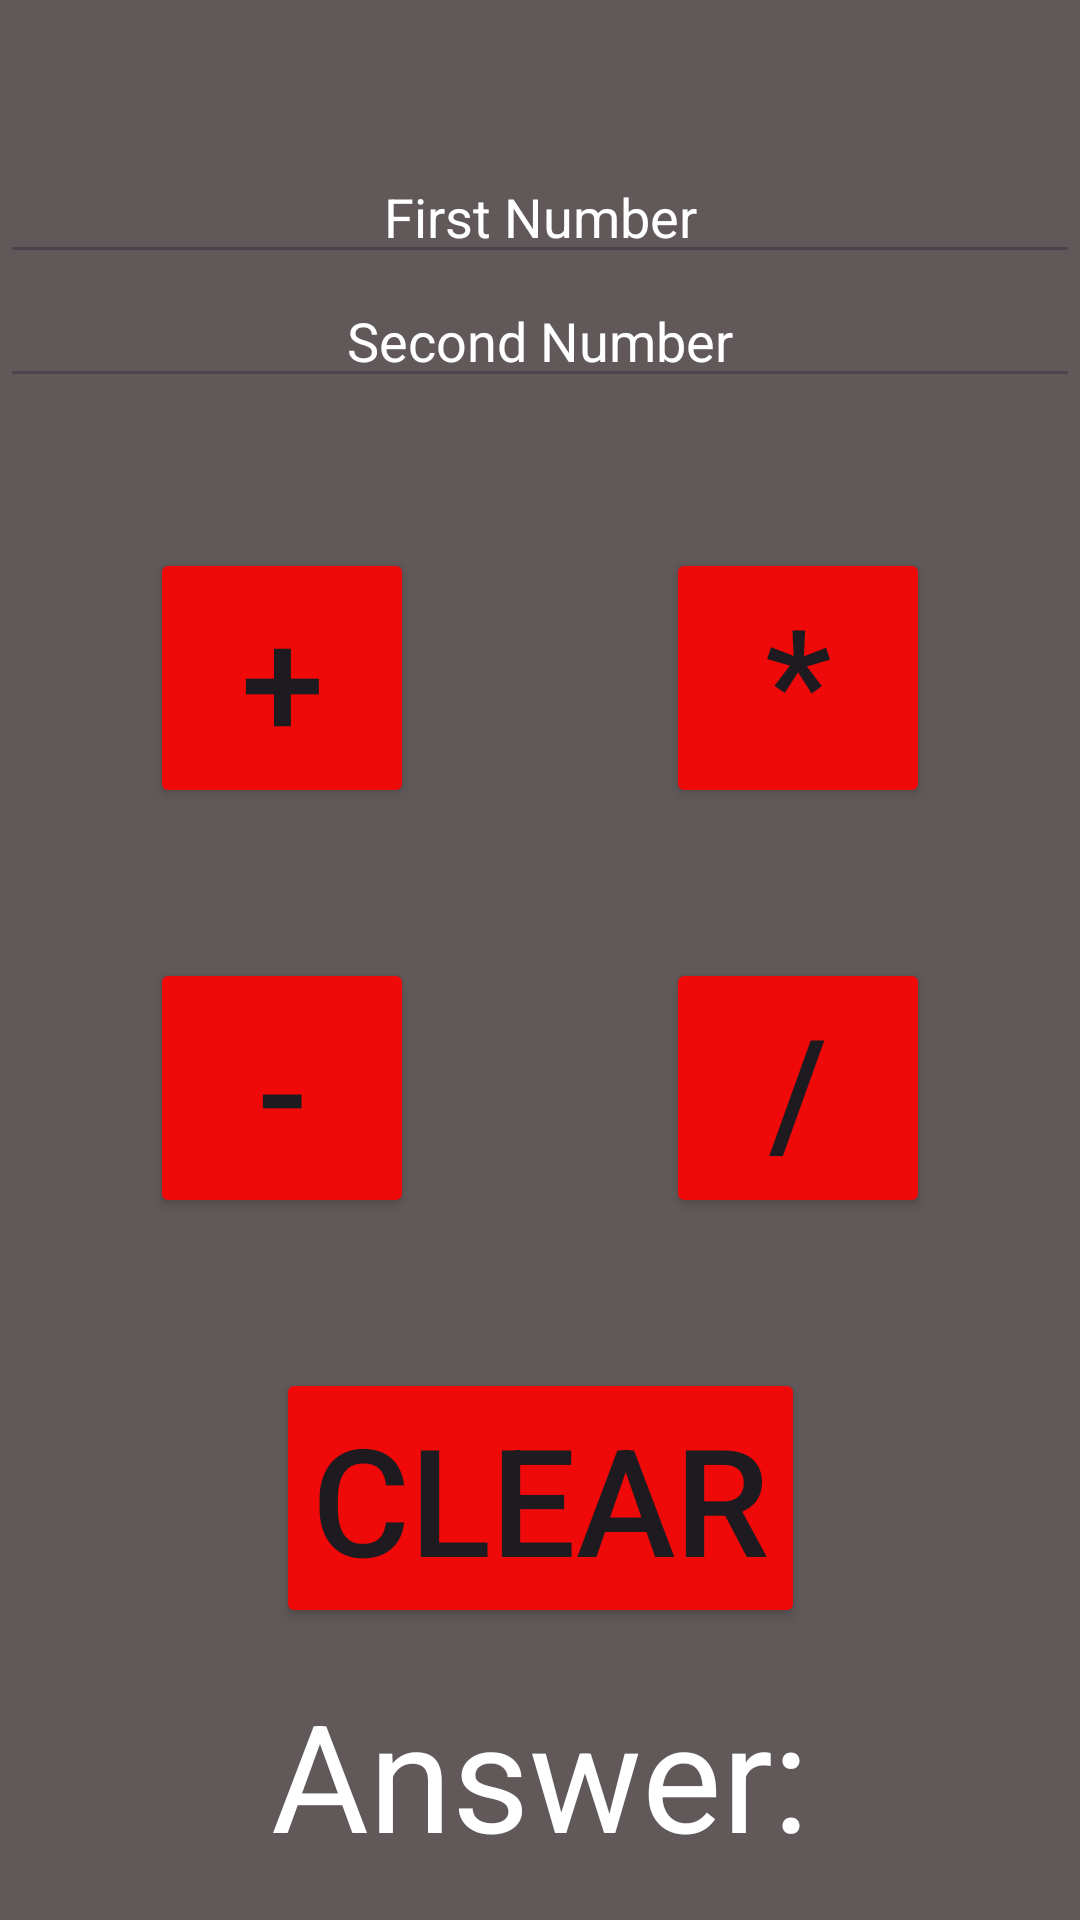

The Android layout XML behind this screen, and the referenced resources:
<!-- AndroidManifest.xml: application theme Theme.ButtonLearning -->
<!-- res/layout/activity_calculator.xml -->
<?xml version="1.0" encoding="utf-8"?>
<androidx.constraintlayout.widget.ConstraintLayout xmlns:android="http://schemas.android.com/apk/res/android"
    xmlns:app="http://schemas.android.com/apk/res-auto"
    xmlns:tools="http://schemas.android.com/tools"
    android:id="@+id/main"
    android:layout_width="match_parent"
    android:layout_height="match_parent"
    tools:context=".Calculator.Calculator">

    <View
        android:layout_width="wrap_content"
        android:layout_height="wrap_content"
        android:background="#615959"
        app:layout_constraintBottom_toBottomOf="parent"
        app:layout_constraintEnd_toEndOf="parent"
        app:layout_constraintHorizontal_bias="0.0"
        app:layout_constraintStart_toStartOf="parent"
        app:layout_constraintTop_toTopOf="parent"
        app:layout_constraintVertical_bias="0.0" />

    <EditText
        android:id="@+id/firstEditText"
        android:layout_width="0dp"
        android:layout_height="wrap_content"
        android:layout_marginTop="50dp"
        android:ems="10"
        android:hint="First Number"
        android:inputType="text"
        android:textAlignment="center"
        android:textColorHint="@color/white"
        app:layout_constraintEnd_toEndOf="parent"
        app:layout_constraintStart_toStartOf="parent"
        app:layout_constraintTop_toTopOf="parent" />

    <EditText
        android:id="@+id/secondEditText"
        android:layout_width="0dp"
        android:layout_height="wrap_content"
        android:ems="10"
        android:hint="Second Number"
        android:inputType="text"
        android:textAlignment="center"
        android:textColorHint="@color/white"
        app:layout_constraintEnd_toEndOf="parent"
        app:layout_constraintStart_toStartOf="parent"
        app:layout_constraintTop_toBottomOf="@+id/firstEditText" />

    <Button
        android:id="@+id/btnAdd"
        android:layout_width="wrap_content"
        android:layout_height="wrap_content"
        android:layout_marginStart="50dp"
        android:layout_marginTop="50dp"
        android:backgroundTint="#EF0909"
        android:text="+"
        android:textSize="50dp"
        app:layout_constraintStart_toStartOf="parent"
        app:layout_constraintTop_toBottomOf="@+id/secondEditText" />

    <Button
        android:id="@+id/btnSub"
        android:layout_width="wrap_content"
        android:layout_height="wrap_content"
        android:layout_marginStart="50dp"
        android:layout_marginTop="50dp"
        android:backgroundTint="#EF0909"
        android:text="-"
        android:textSize="50dp"
        app:layout_constraintStart_toStartOf="parent"
        app:layout_constraintTop_toBottomOf="@+id/btnAdd" />

    <Button
        android:id="@+id/btnClear"
        android:layout_width="wrap_content"
        android:layout_height="wrap_content"
        android:layout_marginTop="50dp"
        android:backgroundTint="#EF0909"
        android:text="Clear"
        android:textSize="50dp"
        app:layout_constraintEnd_toEndOf="parent"
        app:layout_constraintStart_toStartOf="parent"
        app:layout_constraintTop_toBottomOf="@+id/btnSub" />

    <Button
        android:id="@+id/btnMulti"
        android:layout_width="wrap_content"
        android:layout_height="wrap_content"
        android:layout_marginTop="50dp"
        android:layout_marginEnd="50dp"
        android:backgroundTint="#EF0909"
        android:text="*"
        android:textSize="50dp"
        app:layout_constraintEnd_toEndOf="parent"
        app:layout_constraintTop_toBottomOf="@+id/secondEditText" />

    <Button
        android:id="@+id/btnDiv"
        android:layout_width="wrap_content"
        android:layout_height="wrap_content"
        android:layout_marginTop="50dp"
        android:layout_marginEnd="50dp"
        android:backgroundTint="#EF0909"
        android:text="/"
        android:textSize="50dp"
        app:layout_constraintEnd_toEndOf="parent"
        app:layout_constraintTop_toBottomOf="@+id/btnMulti" />

    <TextView
        android:id="@+id/answerText"
        android:layout_width="wrap_content"
        android:layout_height="wrap_content"
        android:text="Answer:"
        android:textColor="@color/white"
        android:textSize="50dp"
        app:layout_constraintBottom_toBottomOf="parent"
        app:layout_constraintEnd_toEndOf="parent"
        app:layout_constraintStart_toStartOf="parent"
        app:layout_constraintTop_toBottomOf="@+id/btnClear" />
</androidx.constraintlayout.widget.ConstraintLayout>
<!-- resources referenced by this layout -->
<resources>
  <style name="Theme.ButtonLearning" parent="Base.Theme.ButtonLearning" />
  <style name="Base.Theme.ButtonLearning" parent="Theme.Material3.DayNight.NoActionBar">
          
          
      </style>
  <!-- not gathered from this repository: default colours our renderer supplied (Android Studio template values) -->
  <color name="white">#FFFFFFFF</color>
</resources>
